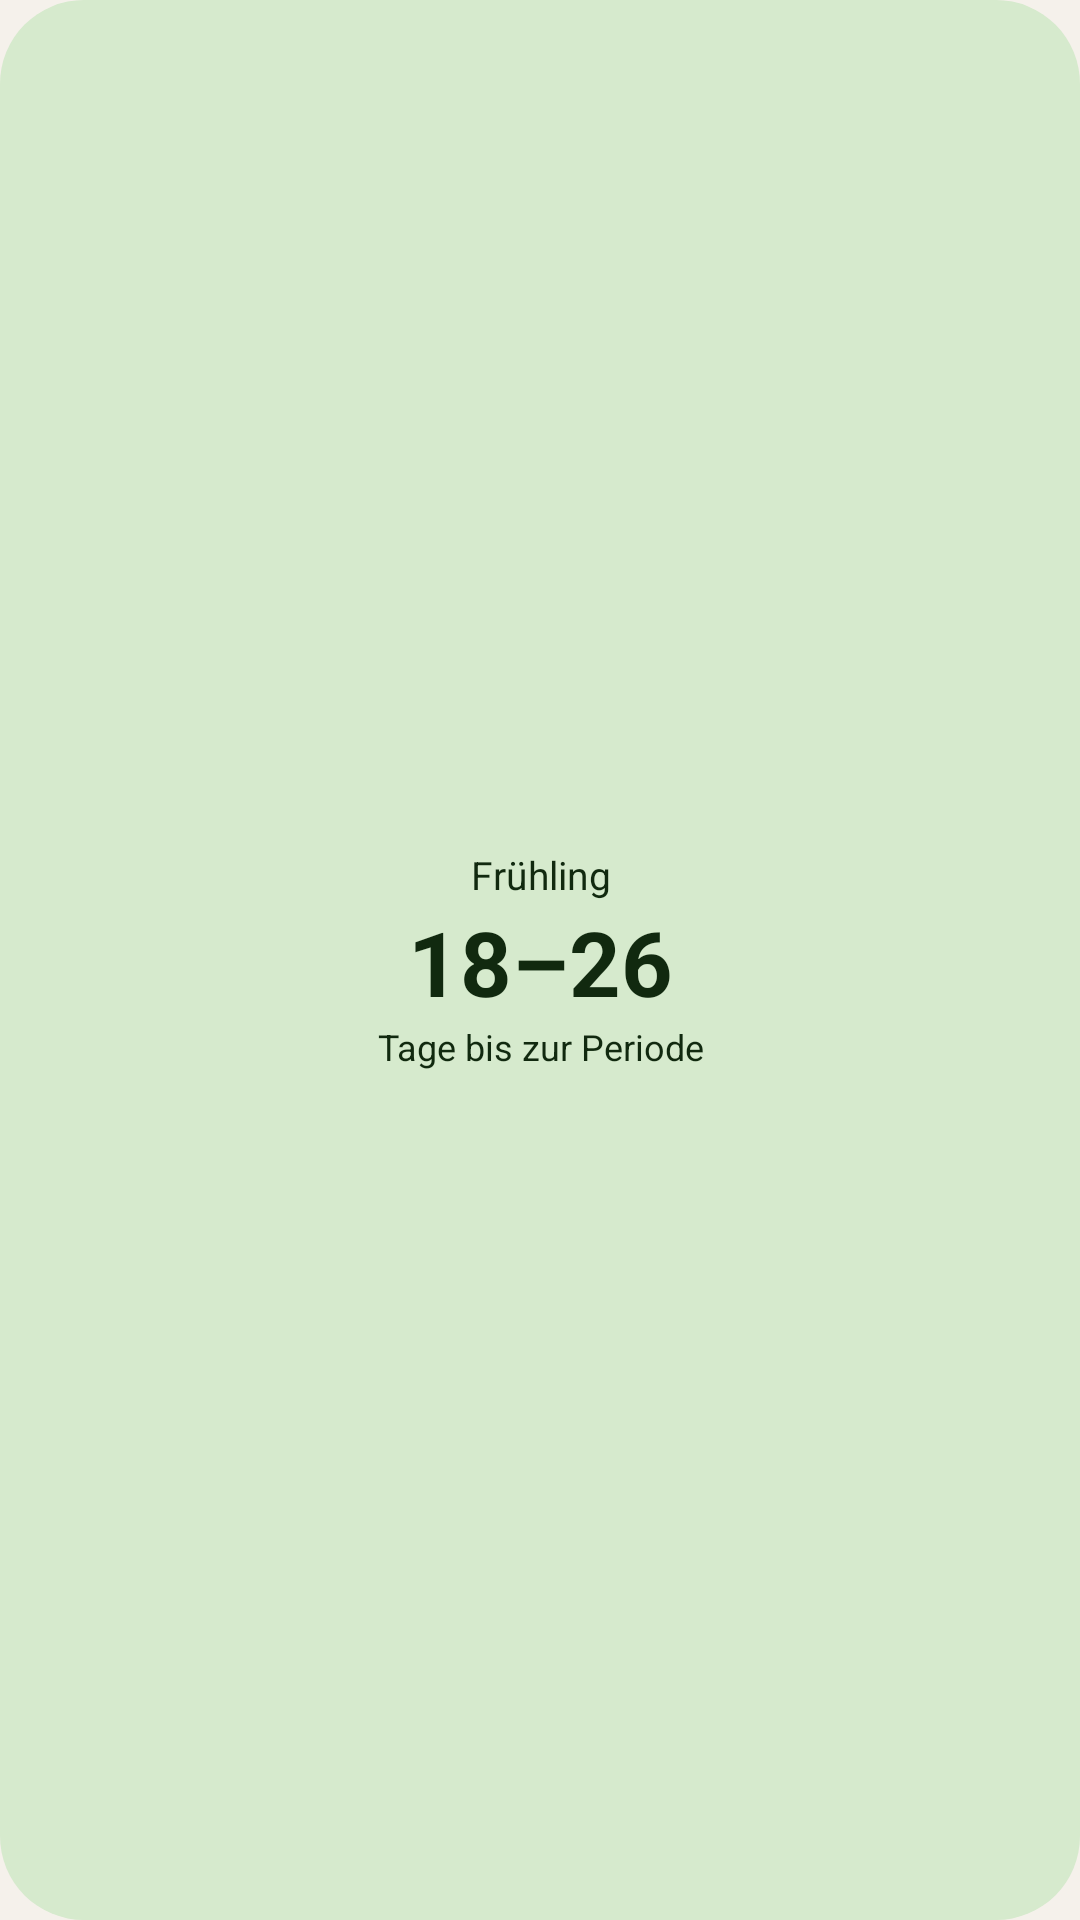

The Android layout XML behind this screen, and the referenced resources:
<!-- AndroidManifest.xml: application theme Theme.BloomSeason -->
<!-- res/layout/widget_bloom_small_preview.xml -->
<?xml version="1.0" encoding="utf-8"?>
<LinearLayout xmlns:android="http://schemas.android.com/apk/res/android"
    android:layout_width="match_parent"
    android:layout_height="match_parent"
    android:background="@drawable/widget_preview_background"
    android:gravity="center"
    android:orientation="vertical"
    android:padding="12dp">

    <TextView
        android:layout_width="match_parent"
        android:layout_height="wrap_content"
        android:gravity="center"
        android:text="Frühling"
        android:textColor="#11290F"
        android:textSize="13sp" />

    <TextView
        android:layout_width="match_parent"
        android:layout_height="wrap_content"
        android:gravity="center"
        android:text="18–26"
        android:textColor="#11290F"
        android:textSize="30sp"
        android:textStyle="bold" />

    <TextView
        android:layout_width="match_parent"
        android:layout_height="wrap_content"
        android:gravity="center"
        android:text="Tage bis zur Periode"
        android:textColor="#11290F"
        android:textSize="12sp" />
</LinearLayout>
<!-- resources referenced by this layout -->
<resources>
  <!-- drawable widget_preview_background (drawable) -->
  <?xml version="1.0" encoding="utf-8"?>
  <shape xmlns:android="http://schemas.android.com/apk/res/android" android:shape="rectangle">
      <solid android:color="#D6EACD" />
      <corners android:radius="@android:dimen/system_app_widget_background_radius" />
  </shape>
  <style name="Theme.BloomSeason" parent="android:Theme.Material.NoActionBar">
          <item name="android:windowBackground">@color/window_background</item>
      </style>
  <color name="window_background">#F5F1EB</color>
</resources>
